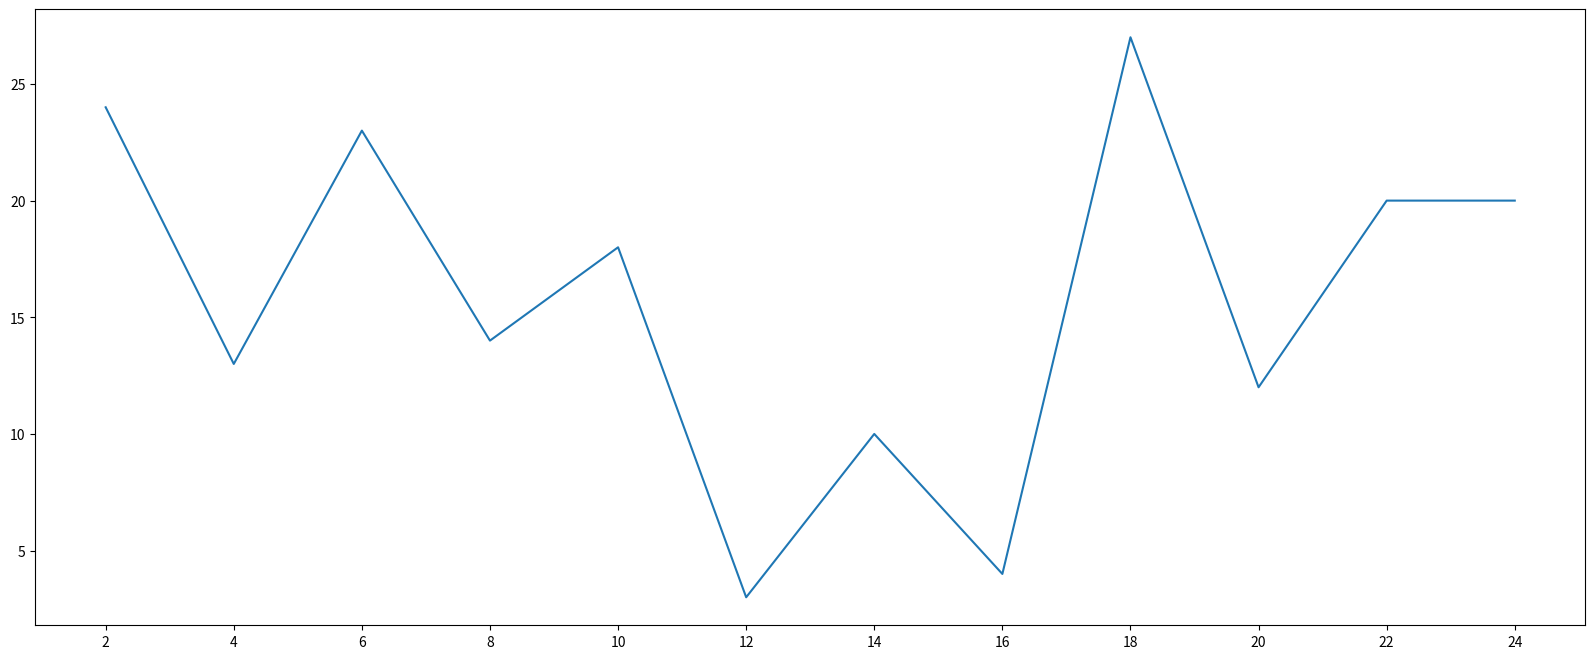

This figure's Python source:
from matplotlib import pyplot
import random


def random_temp():
    temp = []
    for i in range(12):
        temp.append(random.randint(0, 30))
    return temp


if __name__ == '__main__':
    y = random_temp()
    x = list(range(2, 26, 2))
    # figure图形图标的意思,在这里指的就是我们画的图,通过实例化一个figure并传递参数,能够在后台自动使用该figure实例
    # 在图像模糊的时候可以传入dpi参数,让图片更加清晰
    fig = pyplot.figure(figsize=(20, 8), dpi=80)
    pyplot.plot(x, y)
    # 固定x轴上面的数据为我们生成的数据,设置x的刻度
    pyplot.xticks(x)
    # 当刻度太密集的时候,可以使用列表的步长(间隔取值)来解决,matplotlib会自动帮我们对应
    # pyplot.xticks(x[::2])
    # 保存图片,可以保存为svg这种矢量图格式,放大不会有锯齿
    pyplot.savefig("./sig_size.png")
    pyplot.show()
